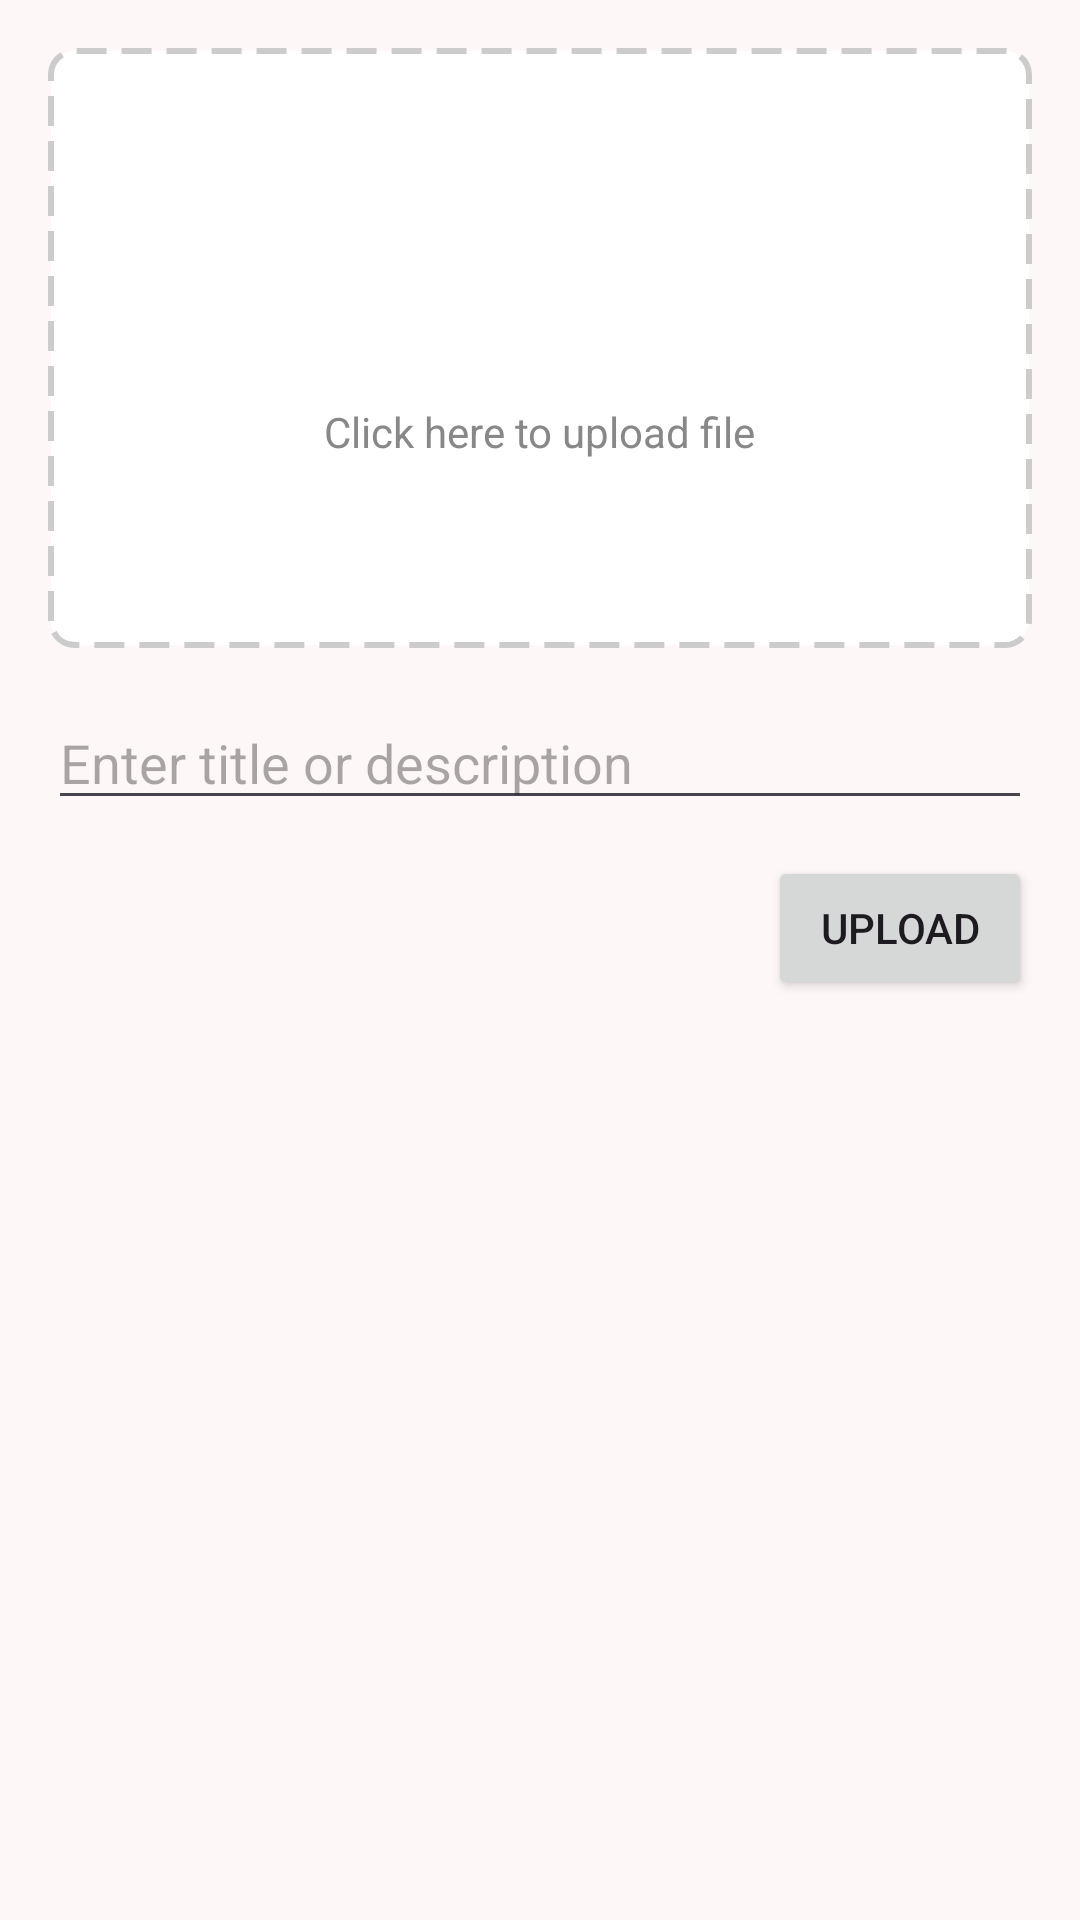

Layout XML and referenced resources for this Android screen:
<!-- AndroidManifest.xml: application theme Theme.Archives -->
<!-- res/layout/fragment_add_file_dialogue.xml -->
<?xml version="1.0" encoding="utf-8"?>
<FrameLayout xmlns:android="http://schemas.android.com/apk/res/android"
    xmlns:app="http://schemas.android.com/apk/res-auto"
    android:layout_width="match_parent"
    android:layout_height="wrap_content"
    xmlns:tools="http://schemas.android.com/tools"
    tools:context=".ui.activity.MainActivity">

    <LinearLayout
        android:orientation="vertical"
        android:padding="16dp"
        android:gravity="center_horizontal"
        android:layout_width="match_parent"
        android:layout_height="wrap_content">

        <FrameLayout
            android:id="@+id/uploadBox"
            android:layout_width="match_parent"
            android:layout_height="200dp"
            android:background="@drawable/dash_border"
            android:foreground="?attr/selectableItemBackground"
            android:clickable="true"
            android:focusable="true"
            android:layout_marginBottom="8dp"
            android:gravity="center">

            <LinearLayout
                android:orientation="vertical"
                android:gravity="center"
                android:layout_width="match_parent"
                android:layout_height="match_parent">

                <ImageView
                    android:id="@+id/plusIcon"
                    android:layout_width="48dp"
                    android:layout_height="48dp"
                    android:src="@drawable/ic_add_24px"
                    android:contentDescription="Plus Icon"
                    app:tint="#888888" />

                <TextView
                    android:id="@+id/uploadText"
                    android:layout_width="wrap_content"
                    android:layout_height="wrap_content"
                    android:text="Click here to upload file"
                    android:textColor="#888888"
                    android:textSize="14sp"
                    android:layout_marginTop="8dp"/>
            </LinearLayout>
        </FrameLayout>


        <ImageButton
            android:id="@+id/removeButton"
            android:layout_width="24dp"
            android:layout_height="24dp"
            android:layout_gravity="end"
            android:src="@android:drawable/ic_menu_close_clear_cancel"
            android:visibility="gone"
            android:background="?attr/selectableItemBackgroundBorderless"
            android:contentDescription="Remove file" />


        <EditText
            android:id="@+id/titleInput"
            android:layout_width="match_parent"
            android:layout_height="wrap_content"
            android:hint="Enter title or description"
            android:layout_marginTop="8dp"/>


        <Button
            android:id="@+id/uploadButton"
            android:layout_width="wrap_content"
            android:layout_height="wrap_content"
            android:layout_gravity="end"
            android:text="Upload"
            android:layout_marginTop="12dp"/>
    </LinearLayout>
</FrameLayout>
<!-- resources referenced by this layout -->
<resources>
  <!-- drawable dash_border (drawable) -->
  <shape xmlns:android="http://schemas.android.com/apk/res/android"
      android:shape="rectangle">
      <solid android:color="#FFFFFF"/>
      <stroke
          android:width="2dp"
          android:color="#CCCCCC"
          android:dashWidth="10dp"
          android:dashGap="5dp" />
      <corners android:radius="8dp" />
  </shape>
  <style name="Theme.Archives" parent="Base.Theme.Archives" />
  <style name="Base.Theme.Archives" parent="Theme.Material3.DayNight.NoActionBar">
          <item name="colorPrimary">@color/primary</item>
          <item name="colorOnPrimary">@color/onPrimary</item>
          <item name="colorPrimaryContainer">@color/primaryContainer</item>
          <item name="colorOnPrimaryContainer">@color/onPrimaryContainer</item>
  
          <item name="colorSecondary">@color/secondary</item>
          <item name="colorOnSecondary">@color/onSecondary</item>
          <item name="colorSecondaryContainer">@color/secondaryContainer</item>
          <item name="colorOnSecondaryContainer">@color/onSecondaryContainer</item>
  
          <item name="colorTertiary">@color/tertiary</item>
          <item name="colorOnTertiary">@color/onTertiary</item>
          <item name="colorTertiaryContainer">@color/tertiaryContainer</item>
          <item name="colorOnTertiaryContainer">@color/onTertiaryContainer</item>
  
          <item name="colorError">@color/error</item>
          <item name="colorOnError">@color/onError</item>
          <item name="colorErrorContainer">@color/errorContainer</item>
          <item name="colorOnErrorContainer">@color/onErrorContainer</item>
  
          <item name="android:colorBackground">@color/background</item>
          <item name="colorOnBackground">@color/onBackground</item>
  
          <item name="colorSurface">@color/surface</item>
          <item name="colorOnSurface">@color/onSurface</item>
          <item name="colorSurfaceVariant">@color/surfaceVariant</item>
          <item name="colorOnSurfaceVariant">@color/onSurfaceVariant</item>
  
          <item name="bottomNavigationStyle">@style/Widget.Material3.BottomNavigationView</item>
          <item name="switchStyle">@style/Widget.App.Switch</item>
      </style>
  <color name="primary">#5F5E59</color>
  <color name="onPrimary">#FFFFFF</color>
  <color name="primaryContainer">#FAF7F0</color>
  <color name="onPrimaryContainer">#72716C</color>
  <color name="secondary">#844E34</color>
  <color name="onSecondary">#FFFFFF</color>
  <color name="secondaryContainer">#A1664A</color>
  <color name="onSecondaryContainer">#FFFBFF</color>
  <color name="tertiary">#333331</color>
  <color name="onTertiary">#FFFFFF</color>
  <color name="tertiaryContainer">#4A4947</color>
  <color name="onTertiaryContainer">#BBB8B5</color>
  <color name="error">#AD292F</color>
  <color name="onError">#FFFFFF</color>
  <color name="errorContainer">#CF4244</color>
  <color name="onErrorContainer">#FFFBFF</color>
  <color name="background">#FDF8F7</color>
  <color name="onBackground">#1C1B1B</color>
  <color name="surface">#FDF8F7</color>
  <color name="onSurface">#1C1B1B</color>
  <color name="surfaceVariant">#E5E3D9</color>
  <color name="onSurfaceVariant">#474740</color>
  <style name="Widget.App.Switch" parent="Widget.Material3.CompoundButton.Switch">
          <item name="materialThemeOverlay">@style/ThemeOverlay.App.Switch</item>
          <item name="thumbTint">@color/white</item>
      </style>
  <style name="ThemeOverlay.App.Switch" parent="">
          <item name="colorPrimaryContainer">#5dc880</item>
          <item name="colorPrimary">#5dc880</item>
      </style>
  <color name="white">#FFFFFF</color>
</resources>
